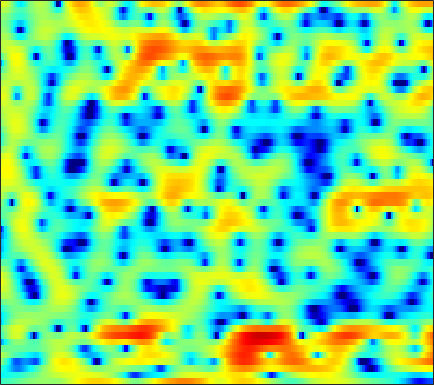

The file beside this chart, header and first rows:
-2.5378, -2.4146, -2.2639, -2.1207, -2.0045, -1.8112, -1.5849, -1.3994, -1.1301, -0.85342, -0.56922, -0.36549, -0.11222, 0.10973, 0.25399, 0.42261, 0.56116, 0.643, 0.71555, 0.74893, 0.74598, 0.72456, 0.68548, 0.64874
-4.647, -4.415, -4.17, -3.979, -3.852, -3.689, -3.518, -3.374, -3.151, -2.889, -2.585, -2.334, -1.972, -1.583, -1.28, -0.869, -0.4587, -0.1554, 0.2394, 0.6196, 0.9776, 1.23, 1.547, 1.843
-2.906, -3.496, -4.429, -5.519, -6.415, -7.632, -8.681, -9.192, -9.306, -8.786, -7.896, -7.135, -6.11, -5.111, -4.393, -3.465, -2.561, -1.893, -1.014, -0.1603, 0.6517, 1.226, 1.934, 2.573
0.4919, -0.4767, -2.006, -3.866, -5.494, -7.895, -10.1, -10.99, -10.76, -9.782, -8.935, -8.604, -8.639, -9.237, -10.02, -11.22, -11.34, -9.985, -7.147, -4.368, -2.016, -0.5427, 1.089, 2.397
1.903, 1.401, 0.7178, 0.02672, -0.4827, -1.113, -1.668, -2.035, -2.469, -2.87, -3.283, -3.621, -4.154, -4.763, -5.245, -5.803, -5.965, -5.642, -4.623, -3.21, -1.733, -0.6857, 0.5489, 1.569
-0.4603, -0.6285, -0.7418, -0.7779, -0.7838, -0.7779, -0.7892, -0.8203, -0.8872, -0.9874, -1.117, -1.225, -1.38, -1.511, -1.569, -1.571, -1.45, -1.273, -0.9334, -0.501, -0.02357, 0.3539, 0.8448, 1.287
-8.709, -6.671, -4.24, -2.439, -1.44, -0.49, 0.0958, 0.3369, 0.4383, 0.3175, 0.0151, -0.3085, -0.831, -1.35, -1.654, -1.856, -1.757, -1.501, -0.9955, -0.4008, 0.1806, 0.5813, 1.046, 1.42
-2.597, -1.752, -0.3816, 0.8954, 1.703, 2.518, 2.988, 3.122, 2.983, 2.437, 1.436, 0.3283, -1.815, -5.155, -9.168, -18.7, -11.7, -7.084, -3.622, -1.597, -0.3977, 0.1138, 0.3867, 0.293
-1.442, -0.7068, 0.3192, 1.281, 1.915, 2.598, 3.063, 3.263, 3.303, 3.08, 2.595, 2.079, 1.224, 0.2777, -0.3545, -0.8816, -0.9515, -0.7773, -0.4561, -0.2661, -0.3864, -0.7678, -1.78, -3.564
-6.539, -4.796, -2.945, -1.495, -0.6168, 0.3098, 1.001, 1.389, 1.741, 1.933, 1.975, 1.93, 1.806, 1.639, 1.511, 1.339, 1.161, 1.023, 0.8395, 0.6157, 0.2869, -0.05398, -0.6208, -1.276
-5.842, -4.782, -3.474, -2.356, -1.646, -0.8619, -0.2488, 0.107, 0.4497, 0.6865, 0.8244, 0.8757, 0.9004, 0.8903, 0.8724, 0.8378, 0.8068, 0.785, 0.759, 0.7228, 0.6658, 0.608, 0.5136, 0.4026
-3.808, -3.066, -2.205, -1.512, -1.093, -0.6677, -0.3783, -0.2528, -0.1923, -0.2319, -0.3398, -0.4478, -0.5971, -0.7222, -0.778, -0.7747, -0.6579, -0.5069, -0.2501, 0.04667, 0.3729, 0.6215, 0.9257, 1.179
-1.162, -0.6581, -0.1772, 0.1099, 0.2094, 0.1872, -0.009273, -0.2664, -0.7379, -1.371, -2.127, -2.751, -3.615, -4.401, -4.837, -5.045, -4.728, -4.171, -3.16, -2.022, -0.9047, -0.1347, 0.7688, 1.52
1.526, 1.641, 1.628, 1.439, 1.171, 0.6323, -0.1237, -0.8316, -1.962, -3.337, -4.985, -6.447, -8.811, -11.96, -15.33, -21.78, -17.98, -13.07, -8.598, -5.392, -2.946, -1.484, 0.09586, 1.336
3.193, 2.976, 2.544, 1.932, 1.332, 0.3414, -0.8817, -1.972, -3.673, -5.636, -7.892, -9.695, -12.04, -13.89, -14.61, -14.41, -12.78, -10.9, -8.078, -5.4, -3.093, -1.629, -0.0002659, 1.29
3.922, 3.517, 2.83, 1.945, 1.158, -0.06432, -1.51, -2.77, -4.721, -7.067, -10.01, -12.92, -18.89, -32.07, -21.98, -14.6, -10.39, -8.055, -5.431, -3.211, -1.381, -0.2266, 1.051, 2.023
3.313, 2.844, 2.042, 1.048, 0.1704, -1.195, -2.731, -3.929, -5.544, -6.994, -8.13, -8.73, -9.085, -8.787, -8.06, -6.609, -4.905, -3.583, -1.902, -0.44, 0.7815, 1.549, 2.351, 2.876
1.412, 1.065, 0.4037, -0.5282, -1.484, -3.158, -5.389, -7.508, -11.11, -14.27, -13.08, -10.66, -7.819, -5.6, -4.194, -2.541, -1.142, -0.1983, 0.9257, 1.829, 2.533, 2.938, 3.277, 3.379
-1.767, -1.567, -1.501, -1.776, -2.204, -3.114, -4.5, -5.81, -7.686, -8.859, -8.08, -6.583, -4.406, -2.473, -1.252, 0.09037, 1.193, 1.867, 2.546, 3.025, 3.311, 3.378, 3.278, 2.991
-6.173, -4.878, -3.604, -2.751, -2.291, -1.927, -1.777, -1.71, -1.582, -1.344, -0.935, -0.4948, 0.1889, 0.9174, 1.447, 2.054, 2.547, 2.825, 3.029, 3.072, 2.923, 2.663, 2.141, 1.399
-7.964, -6.365, -4.634, -3.205, -2.321, -1.367, -0.5579, -0.05754, 0.5025, 1.002, 1.446, 1.754, 2.123, 2.427, 2.604, 2.783, 2.846, 2.808, 2.674, 2.386, 1.921, 1.464, 0.6652, -0.4173
-7.09, -6.072, -4.639, -3.196, -2.209, -1.025, 0.022, 0.6941, 1.415, 1.986, 2.411, 2.627, 2.798, 2.839, 2.783, 2.633, 2.383, 2.137, 1.771, 1.319, 0.8005, 0.3589, -0.3744, -1.276
-9.422, -7.918, -5.617, -3.469, -2.094, -0.4731, 0.8058, 1.577, 2.401, 2.955, 3.266, 3.339, 3.237, 2.927, 2.572, 1.926, 1.196, 0.6445, -0.07577, -0.6068, -0.9382, -1.131, -1.327, -1.559
-14, -9.588, -5.493, -2.659, -1.014, 0.7475, 2.085, 2.842, 3.587, 4.019, 4.141, 4.04, 3.617, 2.831, 1.993, 0.472, -1.537, -3.354, -5.795, -6.958, -6.107, -4.904, -3.424, -2.427
-3.833, -3.096, -1.827, -0.5454, 0.4224, 1.557, 2.494, 3.091, 3.643, 3.962, 4.005, 3.853, 3.345, 2.428, 1.452, -0.3221, -2.871, -5.339, -9.569, -11.95, -9.114, -6.833, -4.58, -3.257
-1.77, -1.36, -0.8059, -0.2359, 0.2583, 0.8888, 1.538, 2.03, 2.605, 3.059, 3.316, 3.329, 3.112, 2.607, 2.03, 1.077, -0.0754, -0.9707, -2.068, -2.805, -3.21, -3.211, -3.131, -3.036
-1.339, -1.271, -1.489, -1.797, -2.02, -1.865, -0.9861, -0.1155, 1.192, 2.309, 3.124, 3.506, 3.727, 3.649, 3.38, 2.797, 2.031, 1.314, 0.3735, -0.6703, -1.616, -2.26, -3.025, -3.483
0.2062, -0.4557, -2.127, -5.361, -9.83, -21.73, -8.279, -3.68, -0.03852, 2.187, 3.576, 4.247, 4.715, 4.761, 4.578, 4.002, 3.114, 2.252, 0.751, -1.088, -3.324, -5.254, -7.396, -8.132
1.75, 1.312, 0.4719, -0.5883, -1.223, -1.607, -0.8495, 0.06028, 1.43, 2.52, 3.282, 3.638, 3.805, 3.634, 3.349, 2.695, 1.734, 0.8125, -0.8626, -2.953, -5.931, -8.738, -13.99, -14.56
2.4, 2.417, 2.325, 2.204, 2.079, 2.023, 2.058, 2.127, 2.202, 2.231, 2.158, 1.996, 1.633, 1.135, 0.6539, -0.04138, -0.8492, -1.504, -2.424, -3.475, -4.44, -5.175, -5.818, -6.075
3.082, 3.309, 3.481, 3.521, 3.473, 3.356, 3.091, 2.857, 2.413, 1.853, 1.129, 0.476, -0.507, -1.563, -2.406, -3.387, -4.101, -4.397, -4.504, -4.464, -4.363, -4.297, -4.149, -4.092
3.822, 4.137, 4.397, 4.451, 4.399, 4.124, 3.687, 3.224, 2.464, 1.464, 0.2036, -0.9133, -2.758, -5.114, -7.235, -10.59, -12.52, -11.49, -8.908, -6.621, -5.123, -4.27, -3.616, -3.235
4.081, 4.425, 4.686, 4.712, 4.585, 4.174, 3.583, 2.964, 1.976, 0.7609, -0.6278, -1.814, -3.643, -5.852, -7.793, -10.81, -12.44, -11.13, -8.376, -5.898, -4.207, -3.257, -2.59, -2.281
3.71, 4.084, 4.343, 4.339, 4.122, 3.612, 2.779, 1.956, 0.5828, -0.9441, -2.5, -3.569, -4.524, -5.052, -5.119, -4.981, -4.515, -4, -3.127, -2.205, -1.412, -0.9919, -0.6395, -0.6643
2.606, 3.091, 3.502, 3.602, 3.458, 2.922, 1.912, 0.8121, -1.231, -4.213, -8.571, -12.71, -13.31, -8.727, -6.285, -3.948, -2.34, -1.413, -0.4201, 0.3064, 0.8591, 1.084, 1.255, 1.139
-0.09119, 0.7737, 1.662, 2.175, 2.33, 2.137, 1.521, 0.7632, -0.6862, -2.626, -4.852, -6.259, -6.514, -5.179, -3.812, -2.263, -1.024, -0.2957, 0.4745, 1.016, 1.381, 1.57, 1.623, 1.55
-3.28, -1.762, -0.2101, 0.858, 1.362, 1.719, 1.738, 1.56, 1.113, 0.5381, -0.07492, -0.4234, -0.7288, -0.7942, -0.7141, -0.5358, -0.3159, -0.169, 0.01728, 0.2048, 0.3384, 0.4452, 0.5071, 0.4996
-3.65, -2.053, -0.3814, 0.872, 1.541, 2.179, 2.511, 2.591, 2.528, 2.285, 1.933, 1.611, 1.118, 0.6019, 0.1497, -0.4405, -1.058, -1.481, -1.959, -2.204, -2.165, -2.024, -1.645, -1.308
-1.599, -0.4479, 0.8357, 1.855, 2.464, 3.042, 3.381, 3.494, 3.461, 3.23, 2.821, 2.368, 1.613, 0.6252, -0.282, -1.757, -3.587, -5.18, -7.4, -8.919, -8.441, -7.202, -5.375, -3.868
0.05349, 0.8688, 1.792, 2.527, 2.974, 3.372, 3.605, 3.66, 3.563, 3.287, 2.801, 2.29, 1.417, 0.2357, -0.8564, -2.719, -5.2, -7.604, -12.23, -17.63, -14.71, -11.13, -7.753, -5.558
0.879, 1.447, 2.091, 2.579, 2.855, 3.071, 3.168, 3.155, 3.016, 2.746, 2.314, 1.898, 1.157, 0.2054, -0.6249, -1.944, -3.429, -4.557, -5.928, -6.866, -7.036, -6.778, -6.075, -5.146
1.594, 1.98, 2.347, 2.55, 2.579, 2.578, 2.47, 2.367, 2.236, 2.071, 1.875, 1.655, 1.234, 0.6427, 0.06663, -0.8581, -1.92, -2.819, -3.963, -5.028, -5.851, -6.117, -6.152, -5.61
2.687, 2.926, 2.952, 2.665, 2.268, 1.587, 0.8939, 0.5338, 0.4454, 0.7663, 1.244, 1.52, 1.712, 1.599, 1.259, 0.5249, -0.5715, -1.661, -3.51, -5.824, -8.681, -10.88, -11.66, -9.543
3.536, 3.681, 3.411, 2.53, 1.422, -1, -4.908, -8.61, -8.156, -3.446, -0.424, 1.031, 2.167, 2.592, 2.544, 2.018, 0.9737, -0.1287, -2.064, -4.731, -8.228, -10.94, -12.46, -9.596
2.764, 2.983, 2.876, 2.269, 1.425, -0.1737, -2.157, -3.36, -3.295, -1.541, 0.2446, 1.304, 2.146, 2.472, 2.422, 1.937, 1.041, 0.1488, -1.365, -3.025, -4.796, -5.981, -6.888, -7.066
1.65, 2.004, 2.263, 2.299, 2.207, 1.934, 1.721, 1.61, 1.62, 1.798, 2.062, 2.204, 2.256, 2.098, 1.79, 1.146, 0.2259, -0.6527, -2.148, -3.984, -6.216, -8.392, -12.14, -16.37
0.3868, 0.8522, 1.433, 1.928, 2.249, 2.572, 2.761, 2.853, 2.91, 2.862, 2.736, 2.544, 2.214, 1.729, 1.249, 0.5031, -0.4045, -1.241, -2.46, -4.002, -5.862, -7.489, -9.906, -12.01
-2.319, -1.346, 0.01466, 1.235, 1.981, 2.761, 3.232, 3.436, 3.506, 3.371, 3.008, 2.636, 1.976, 1.186, 0.5633, -0.2816, -1.087, -1.654, -2.352, -3.011, -3.693, -4.245, -4.849, -5.246
-8.17, -4.233, -0.9487, 1.22, 2.372, 3.434, 4.045, 4.261, 4.257, 3.941, 3.28, 2.603, 1.381, -0.146, -1.365, -2.893, -3.85, -3.961, -3.622, -3.017, -2.573, -2.421, -2.38, -2.47
-1.92, -0.6156, 1.119, 2.505, 3.264, 4.01, 4.43, 4.505, 4.329, 3.8, 2.939, 1.977, 0.2097, -2.391, -5.136, -11.43, -25.14, -13.23, -7.15, -4.159, -2.477, -1.756, -1.39, -1.488
1.514, 1.88, 2.417, 2.882, 3.144, 3.335, 3.353, 3.251, 2.95, 2.456, 1.766, 1.082, -0.06809, -1.448, -2.643, -4.136, -4.859, -4.549, -3.445, -2.306, -1.428, -1.033, -0.9106, -1.287
1.927, 2.124, 2.244, 2.224, 2.132, 1.83, 1.393, 1.05, 0.608, 0.2855, 0.02196, -0.07791, -0.1996, -0.2934, -0.3826, -0.414, -0.3244, -0.1527, 0.1314, 0.4251, 0.5796, 0.5773, 0.3701, -0.1519
1.395, 1.516, 1.391, 0.9497, 0.3886, -0.6286, -1.939, -3.048, -4.345, -4.831, -4.199, -3.306, -2.015, -0.9248, -0.211, 0.5616, 1.177, 1.527, 1.897, 2.149, 2.241, 2.191, 1.964, 1.558
0.4434, 0.4591, 0.1704, -0.5467, -1.423, -3.098, -5.573, -8.395, -15.19, -27.76, -11.99, -7.937, -4.575, -2.345, -1.095, 0.1465, 1.053, 1.564, 2.069, 2.383, 2.56, 2.594, 2.507, 2.296
-0.04647, -0.099, -0.4175, -1.027, -1.661, -2.757, -4.167, -5.293, -6.51, -6.882, -6.081, -5.077, -3.536, -2.124, -1.242, -0.2262, 0.5639, 1.045, 1.499, 1.786, 1.929, 1.964, 1.928, 1.809
0.4944, 0.4205, 0.1327, -0.3099, -0.7295, -1.378, -2.057, -2.496, -2.904, -3.047, -2.826, -2.476, -1.856, -1.151, -0.6205, 0.03438, 0.5907, 0.9058, 1.204, 1.355, 1.325, 1.212, 0.9776, 0.6914
1.847, 1.755, 1.482, 1.008, 0.5281, -0.2363, -0.9555, -1.446, -1.961, -2.129, -2.011, -1.675, -1.114, -0.4368, 0.09233, 0.6725, 1.131, 1.35, 1.522, 1.491, 1.258, 0.9152, 0.205, -0.7755
3.162, 3.171, 2.918, 2.273, 1.543, 0.2498, -1.429, -2.857, -4.598, -5.302, -4.587, -3.484, -1.883, -0.5512, 0.2259, 1.026, 1.522, 1.772, 1.878, 1.781, 1.516, 1.145, 0.2751, -1.255
